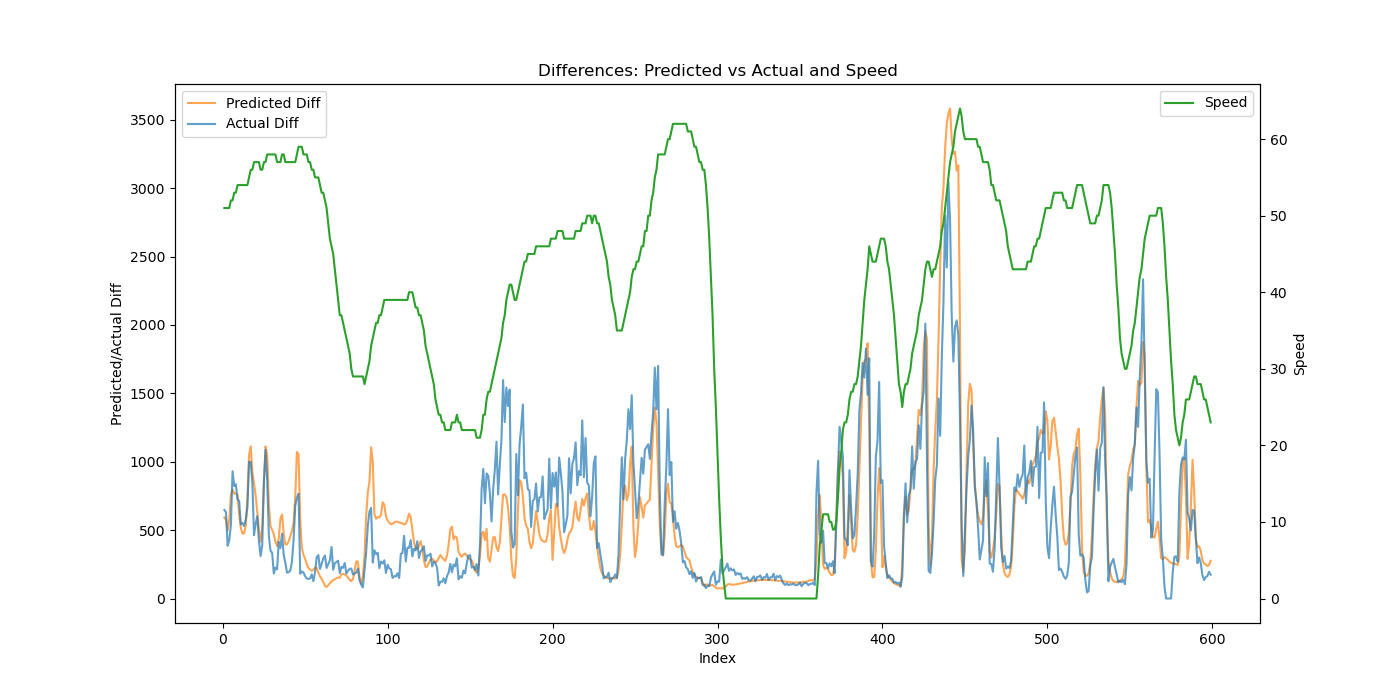

The file beside this chart, header and first rows:
Speed, Actual, Predicted, Predicted_Diff, Actual_Diff
51, 647.1, 900.9, 592.8, 647.1
51, 1278, 1479, 578.3, 631.3
51, 1664, 1976, 497.3, 385.5
51, 2090, 2552, 575.5, 425.6
52, 2629, 3309, 757.2, 539.5
52, 3560, 4106, 796.6, 930.9
53, 4382, 4872, 766.7, 822.6
53, 5218, 5640, 768.1, 835.4
54, 5941, 6396, 755.2, 722.9
54, 6655, 7011, 615.4, 714.2
54, 7196, 7526, 515.2, 541.3
54, 7750, 8002, 475.5, 553.6
54, 8280, 8477, 475.1, 530.2
54, 8858, 9013, 536.5, 577.9
54, 9523, 9750, 736.7, 664.9
55, 10522, 10799, 1049, 998.9
56, 11520, 11912, 1112, 998.5
56, 12365, 12838, 926.1, 845.1
57, 12828, 13681, 843.1, 462.7
57, 13373, 14432, 750.6, 544.8
57, 13975, 15064, 632.4, 601.9
57, 14392, 15559, 495.4, 417.5
56, 14703, 15975, 415.4, 310.2
56, 15094, 16503, 528.5, 391.5
57, 15947, 17355, 852, 852.7
57, 17034, 18467, 1112, 1087
58, 17899, 19516, 1049, 865.0
58, 18358, 20202, 685.6, 459.8
58, 18708, 20729, 526.6, 349.9
58, 19042, 21230, 501.9, 333.4
58, 19224, 21701, 470.7, 182.4
58, 19450, 22115, 414, 226.2
57, 19664, 22498, 383.2, 213.1
57, 20078, 22937, 438.3, 414.1
57, 20446, 23519, 582.4, 368.8
58, 20920, 24134, 615, 473.8
58, 21238, 24604, 470.3, 317.9
57, 21500, 24998, 394, 261.3
57, 21688, 25394, 395.4, 188.8
57, 21881, 25813, 419.6, 192.4
57, 22085, 26268, 455.2, 204.6
57, 22354, 26764, 495.4, 268.9
57, 22783, 27314, 550.5, 429.1
57, 23461, 28059, 744.5, 677.8
58, 24197, 29130, 1072, 736.4
59, 24964, 30186, 1055, 766.3
59, 25145, 30766, 580.2, 181.2
59, 25343, 31137, 370.5, 197.8
58, 25533, 31456, 319, 189.9
58, 25695, 31745, 289.9, 162.7
58, 25840, 31996, 250.6, 145
57, 25984, 32219, 223.3, 143.9
57, 26130, 32430, 210.9, 146.1
56, 26307, 32633, 203.1, 176.8
56, 26433, 32843, 209.8, 126.2
55, 26625, 33068, 224.3, 191.9
55, 26927, 33291, 223.6, 301.9
55, 27245, 33481, 190.1, 318.0
54, 27461, 33643, 161.6, 216.1
53, 27715, 33787, 144.1, 253.4
... 539 more rows
